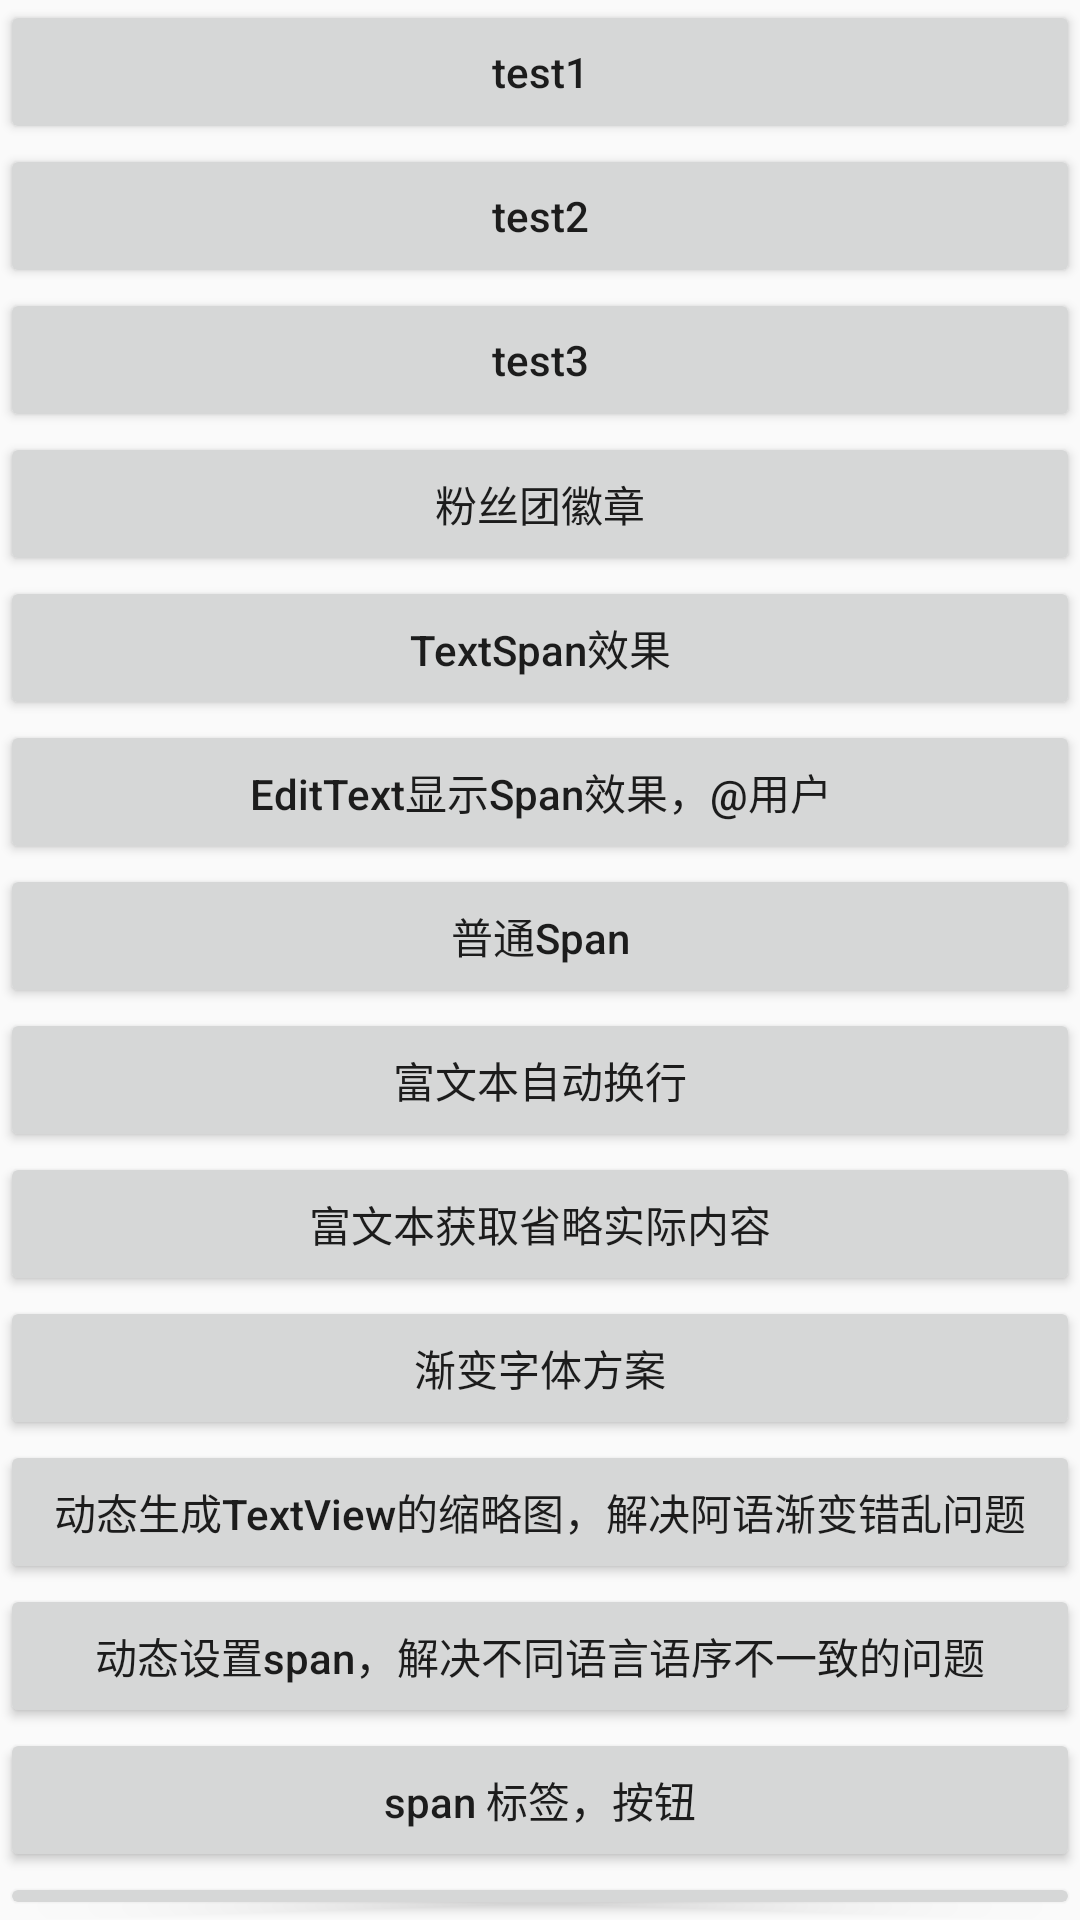

Produce the Android XML layout that renders to this screen, including the resource entries it uses.
<!-- AndroidManifest.xml: application theme AppTheme -->
<!-- res/layout/activity_main.xml -->
<?xml version="1.0" encoding="utf-8"?>
<LinearLayout xmlns:android="http://schemas.android.com/apk/res/android"
    android:layout_width="match_parent"
    android:layout_height="match_parent"
    android:orientation="vertical">

    <Button
        android:id="@+id/btn_test1"
        android:layout_width="match_parent"
        android:layout_height="wrap_content"
        android:layout_above="@id/btn_test2"
        android:textAllCaps="false"
        android:text="test1"
        android:onClick="onTest1"/>

    <Button
        android:id="@+id/btn_test2"
        android:layout_width="match_parent"
        android:layout_height="wrap_content"
        android:layout_alignParentBottom="true"
        android:textAllCaps="false"
        android:text="test2"
        android:onClick="onTest2"/>

    <Button
        android:id="@+id/btn_test3"
        android:layout_width="match_parent"
        android:layout_height="wrap_content"
        android:layout_alignParentBottom="true"
        android:textAllCaps="false"
        android:text="test3"
        android:onClick="onTest3"/>

    <Button
        android:id="@+id/btn_test4"
        android:layout_width="match_parent"
        android:layout_height="wrap_content"
        android:layout_alignParentBottom="true"
        android:textAllCaps="false"
        android:text="粉丝团徽章"
        android:onClick="onTest4"/>


    <Button
        android:id="@+id/btn_test5"
        android:layout_width="match_parent"
        android:layout_height="wrap_content"
        android:layout_alignParentBottom="true"
        android:textAllCaps="false"
        android:text="TextSpan效果"
        android:onClick="onTest5"/>

    <Button
        android:id="@+id/btn_test6"
        android:layout_width="match_parent"
        android:layout_height="wrap_content"
        android:layout_alignParentBottom="true"
        android:textAllCaps="false"
        android:text="EditText显示Span效果，@用户"
        android:onClick="onTest6"/>

    <Button
        android:id="@+id/btn_test7"
        android:layout_width="match_parent"
        android:layout_height="wrap_content"
        android:layout_alignParentBottom="true"
        android:textAllCaps="false"
        android:text="普通Span"
        android:onClick="onTest7"/>

    <Button
        android:id="@+id/btn_test8"
        android:layout_width="match_parent"
        android:layout_height="wrap_content"
        android:layout_alignParentBottom="true"
        android:textAllCaps="false"
        android:text="富文本自动换行"
        android:onClick="onTest8"/>

    <Button
        android:id="@+id/btn_test9"
        android:layout_width="match_parent"
        android:layout_height="wrap_content"
        android:layout_alignParentBottom="true"
        android:textAllCaps="false"
        android:text="富文本获取省略实际内容"
        android:onClick="onTest9"/>

    <Button
        android:id="@+id/btn_test10"
        android:layout_width="match_parent"
        android:layout_height="wrap_content"
        android:layout_alignParentBottom="true"
        android:textAllCaps="false"
        android:text="渐变字体方案"
        android:onClick="onTest10"/>

    <Button
        android:id="@+id/btn_test11"
        android:layout_width="match_parent"
        android:layout_height="wrap_content"
        android:layout_alignParentBottom="true"
        android:textAllCaps="false"
        android:text="动态生成TextView的缩略图，解决阿语渐变错乱问题"
        android:onClick="onTest11"/>

    <Button
        android:layout_width="match_parent"
        android:layout_height="wrap_content"
        android:textAllCaps="false"
        android:text="动态设置span，解决不同语言语序不一致的问题"
        android:onClick="onTest12"/>

    <Button
        android:layout_width="match_parent"
        android:layout_height="wrap_content"
        android:textAllCaps="false"
        android:text="span 标签，按钮"
        android:onClick="onTest13"/>

    <Button
        android:layout_width="match_parent"
        android:layout_height="wrap_content"
        android:textAllCaps="false"
        android:text="TextView设置字体阴影"
        android:onClick="onTest14"/>

    <Button
        android:layout_width="match_parent"
        android:layout_height="wrap_content"
        android:textAllCaps="false"
        android:text="Span根据宽度自动截取字符串"
        android:onClick="onTest15"/>

    <Button
        android:layout_width="match_parent"
        android:layout_height="wrap_content"
        android:textAllCaps="false"
        android:text="测试实现动画图文混排的情况，AI处理"
        android:onClick="onTest16"/>

</LinearLayout>
<!-- resources referenced by this layout -->
<resources>
  <style name="AppTheme" parent="Theme.AppCompat.Light.DarkActionBar">
          
          <item name="colorPrimary">@color/colorPrimary</item>
          <item name="colorPrimaryDark">@color/colorPrimaryDark</item>
          <item name="colorAccent">@color/colorAccent</item>
      </style>
  <color name="colorPrimary">#6200EE</color>
  <color name="colorPrimaryDark">#3700B3</color>
  <color name="colorAccent">#03DAC5</color>
</resources>
